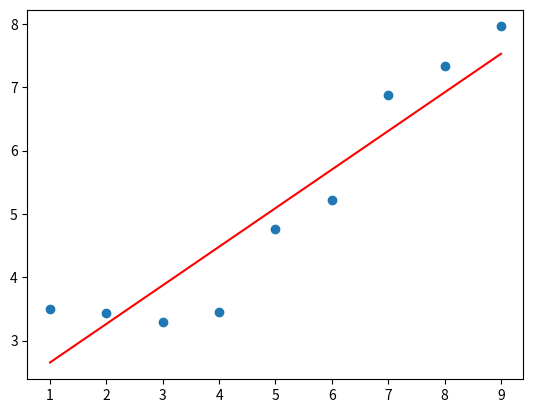

Generate this figure with matplotlib:
import random, math
import matplotlib.pyplot as plt


def mean(X):
    return sum(X) / len(X)


def sd(X):
    m = mean(X)

    return math.sqrt(1 / len(X) * sum([(x - m) ** 2 for x in X]))


def normalize(X):
    m = mean(X)
    standard_deviation = sd(X)

    return [(x - m) / standard_deviation for x in X]


def relu(x):
    return -0.25 * x if(x < 0) else x


def relu_prime(x):
    return -0.25 if(x < 0) else 1


def predict(w1, b1, X):
    Y_hat = [w1 * x + b1 for x in X]

    return Y_hat


def train(X, Y, epochs = 100, learning_rate = 0.0075, gradient_check = False):
    # Initialize parameters
    m = len(X)

    w1 = math.sqrt(2) * random.random()
    b1 = 0

    for i in range(epochs):
        # Forward propagation
        Y_hat = predict(w1, b1, X)

        # Cost
        Y_hat_Y = [x - y for x, y in zip(Y_hat, Y)]
        J = 1 / m * sum([x * x for x in Y_hat_Y])

        # Back prop
        dw1 = 1 / m * sum([2 * x * y for x, y in zip(Y_hat_Y, X)])
        db1 = 1 / m * sum([2 * x for x in Y_hat_Y])

        # Gradient check
        if(gradient_check):
            epsilon = 0.000001

            Y_hat_plus = predict(w1 + epsilon, b1, X)
            Y_hat_Y_plus = [x - y for x, y in zip(Y_hat_plus, Y)]
            Y_hat_minus = predict(w1 - epsilon, b1, X)
            Y_hat_Y_minus = [x - y for x, y in zip(Y_hat_minus, Y)]
            J_plus = 1 / m * sum([x * x for x in Y_hat_Y_plus])
            J_minus = 1 / m * sum([x * x for x in Y_hat_Y_minus])

            gradient_approximation = (J_plus - J_minus) / (2 * epsilon)
            print(gradient_approximation, dw1, gradient_approximation - dw1)

        # Update parameters
        w1 = w1 - learning_rate * dw1
        b1 = b1 - learning_rate * db1

    return w1, b1, J


X = list(range(1, 10))
Y = [0.6 * x + 2 + 2 * (random.random() - 0.5) for x in X]

X_norm = normalize(X)
Y_norm = normalize(Y)

w1, b1, J = train(X_norm, Y_norm)
Y_hat_norm = predict(w1, b1, X_norm)

mean_Y = mean(Y)
sd_Y = sd(Y)
Y_hat = [x * sd_Y + mean_Y for x in Y_hat_norm]

print("J = " + str(J))

plt.plot(X, Y, "o")
plt.plot(X, Y_hat, "r-")
plt.show()
